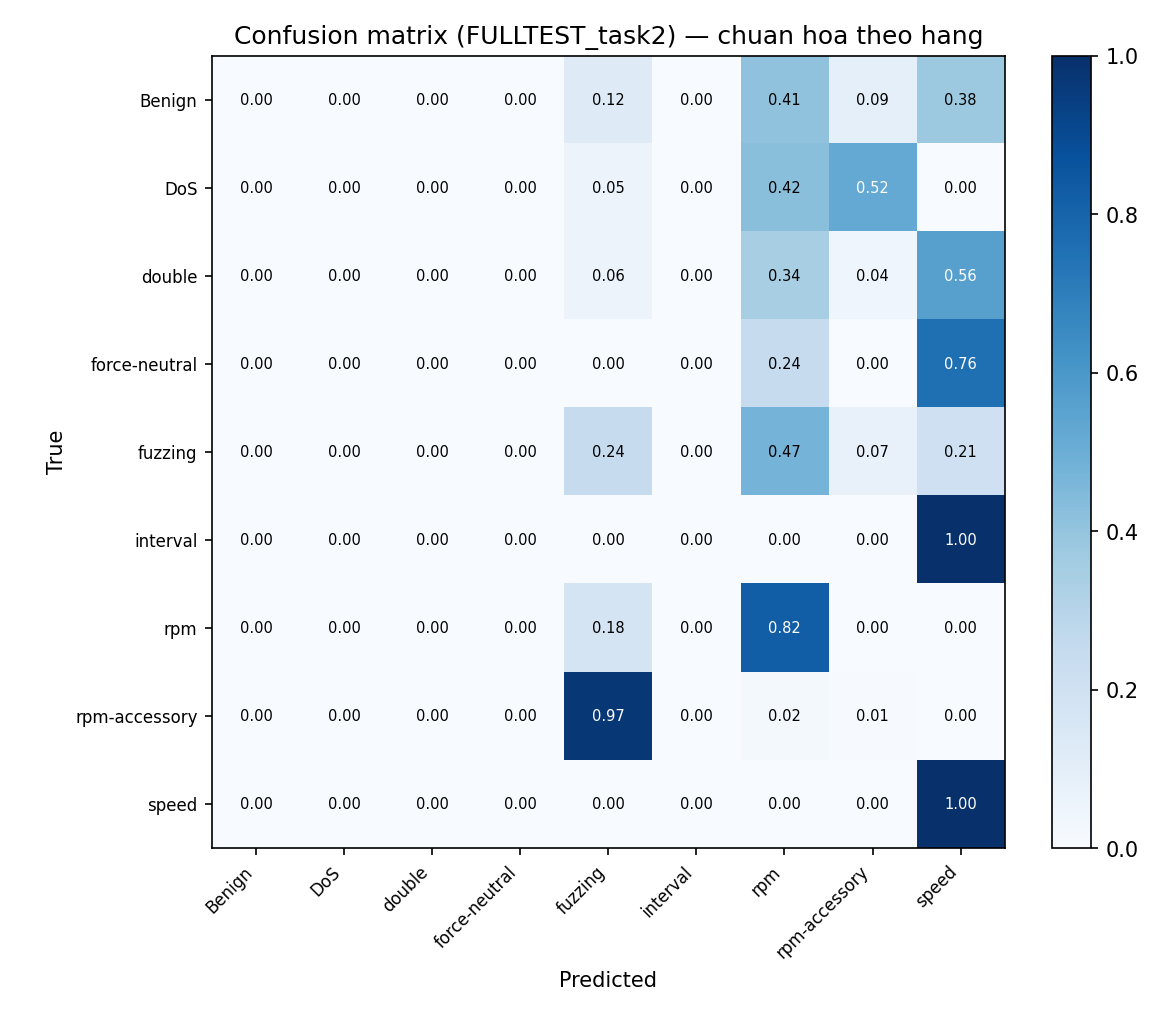

The data file committed next to this chart (first rows):
true\pred, Benign, DoS, double, force-neutral, fuzzing, interval, rpm, rpm-accessory, speed
Benign, 0, 0, 0, 0, 5130086, 0, 17013942, 3826956, 15729608
DoS, 0, 0, 0, 0, 7957, 0, 61480, 75692, 0
double, 0, 0, 0, 0, 712, 0, 4238, 524, 6939
force-neutral, 0, 0, 0, 0, 0, 0, 1397, 0, 4347
fuzzing, 34, 0, 0, 0, 16314, 0, 31958, 4900, 14115
interval, 0, 0, 0, 0, 0, 0, 0, 0, 40542
rpm, 0, 0, 0, 0, 902, 0, 4141, 0, 0
rpm-accessory, 0, 0, 0, 0, 3054, 0, 72, 20, 0
speed, 0, 0, 0, 0, 0, 0, 0, 0, 7471
